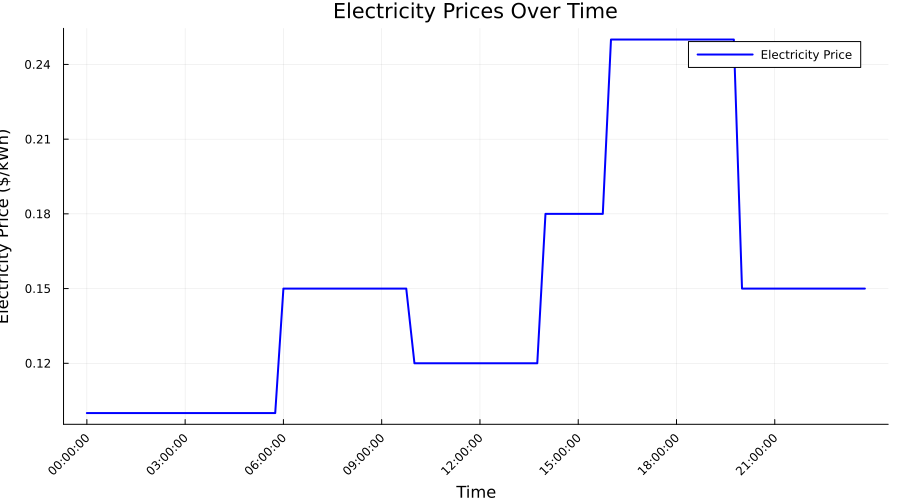

The file beside this chart, header and first rows:
Time_Period, Time_Label, Electricity_Price_USD_per_kWh, CO2_Emission_Factor_kg_CO2_per_kWh
1, 00:00:00, 0.1, 0.3707
2, 00:15:00, 0.1, 0.3752
3, 00:30:00, 0.1, 0.3793
4, 00:45:00, 0.1, 0.3831
5, 01:00:00, 0.1, 0.3866
6, 01:15:00, 0.1, 0.3897
7, 01:30:00, 0.1, 0.3924
8, 01:45:00, 0.1, 0.3947
9, 02:00:00, 0.1, 0.3966
10, 02:15:00, 0.1, 0.3981
11, 02:30:00, 0.1, 0.3991
12, 02:45:00, 0.1, 0.3998
13, 03:00:00, 0.1, 0.4
14, 03:15:00, 0.1, 0.3998
15, 03:30:00, 0.1, 0.3991
16, 03:45:00, 0.1, 0.3981
17, 04:00:00, 0.1, 0.3966
18, 04:15:00, 0.1, 0.3947
19, 04:30:00, 0.1, 0.3924
20, 04:45:00, 0.1, 0.3897
21, 05:00:00, 0.1, 0.3866
22, 05:15:00, 0.1, 0.3831
23, 05:30:00, 0.1, 0.3793
24, 05:45:00, 0.1, 0.3752
25, 06:00:00, 0.15, 0.3707
26, 06:15:00, 0.15, 0.3659
27, 06:30:00, 0.15, 0.3609
28, 06:45:00, 0.15, 0.3556
29, 07:00:00, 0.15, 0.35
30, 07:15:00, 0.15, 0.3442
31, 07:30:00, 0.15, 0.3383
32, 07:45:00, 0.15, 0.3321
33, 08:00:00, 0.15, 0.3259
34, 08:15:00, 0.15, 0.3195
35, 08:30:00, 0.15, 0.3131
36, 08:45:00, 0.15, 0.3065
37, 09:00:00, 0.15, 0.3
38, 09:15:00, 0.15, 0.2935
39, 09:30:00, 0.15, 0.2869
40, 09:45:00, 0.15, 0.2805
41, 10:00:00, 0.12, 0.2741
42, 10:15:00, 0.12, 0.2679
43, 10:30:00, 0.12, 0.2617
44, 10:45:00, 0.12, 0.2558
45, 11:00:00, 0.12, 0.25
46, 11:15:00, 0.12, 0.2444
47, 11:30:00, 0.12, 0.2391
48, 11:45:00, 0.12, 0.2341
49, 12:00:00, 0.12, 0.2293
50, 12:15:00, 0.12, 0.2248
51, 12:30:00, 0.12, 0.2207
52, 12:45:00, 0.12, 0.2169
53, 13:00:00, 0.12, 0.2134
54, 13:15:00, 0.12, 0.2103
55, 13:30:00, 0.12, 0.2076
56, 13:45:00, 0.12, 0.2053
57, 14:00:00, 0.18, 0.2034
58, 14:15:00, 0.18, 0.2019
59, 14:30:00, 0.18, 0.2009
60, 14:45:00, 0.18, 0.2002
... 36 more rows
